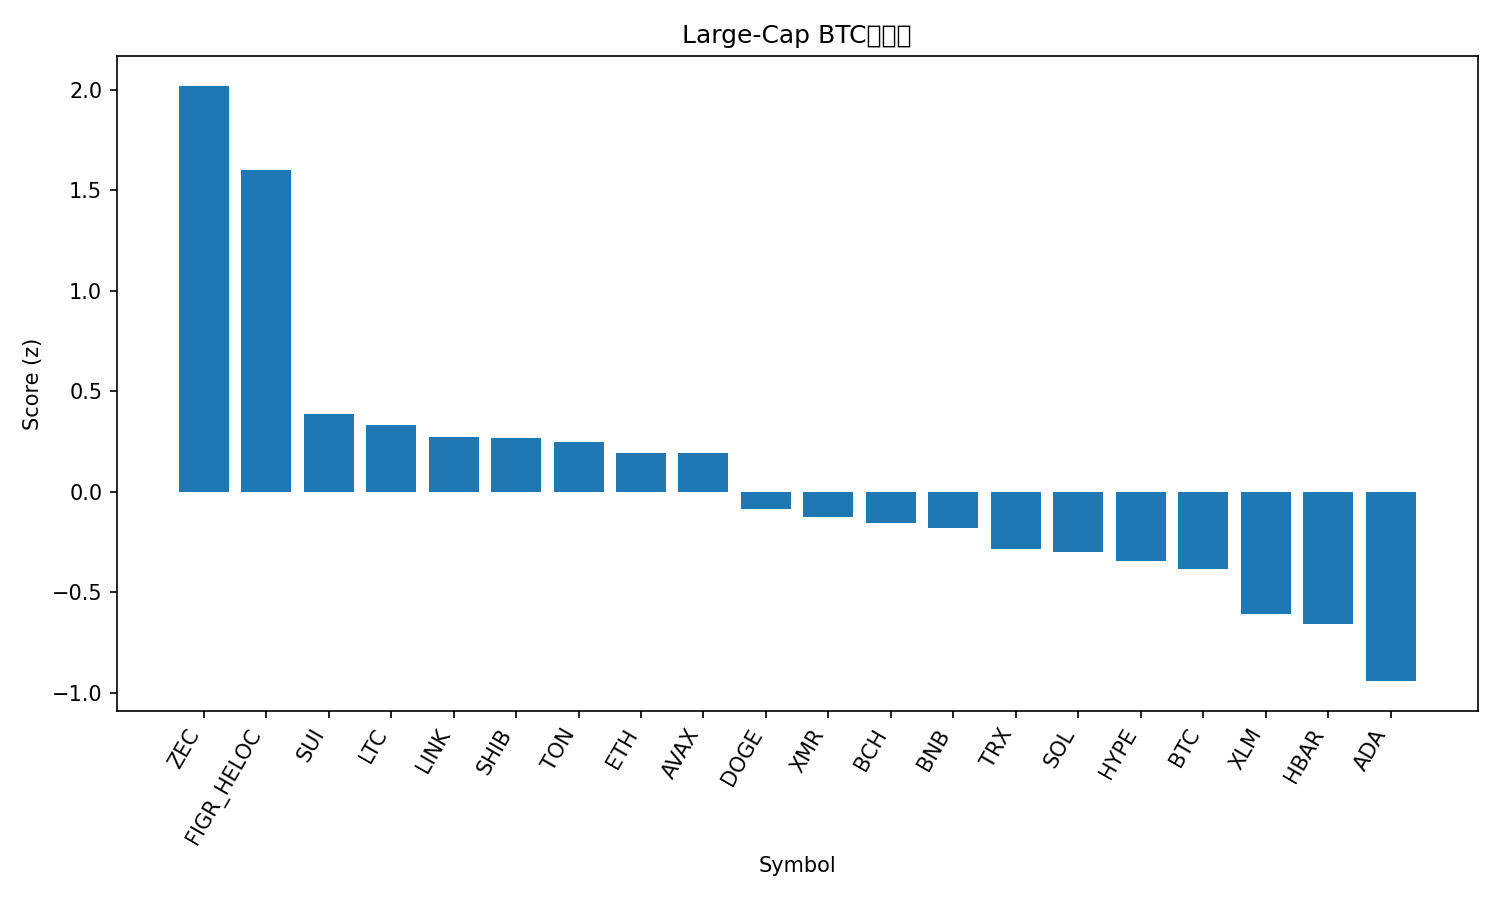

Source data for this figure (header and first rows):
rank, name, symbol, price_btc, price_usd, pct_1h_btc, pct_24h_btc, pct_7d_btc, market_cap_rank, market_cap_usd, volume_usd, score
1, Zcash, ZEC, 0.003802, 419.1, 0.212, 9.253, 54.93, 32, 6863817826, 1278013889, 2.02
2, Figure Heloc, FIGR_HELOC, 9.52e-06, 1.05, 0.4019, 0.6513, 113.8, 13, 14059879701, 91602788, 1.6
3, Sui, SUI, 2.161e-05, 2.38, 0.211, 1.058, -4.479, 25, 8755548683, 567798631, 0.3858
4, Litecoin, LTC, 0.0009015, 99.38, 0.03788, 3.926, 4.443, 30, 7599386007, 639689510, 0.3311
5, Chainlink, LINK, 0.0001558, 17.18, 0.2125, 0.2764, -3.618, 16, 11962961075, 456650218, 0.2714
6, Shiba Inu, SHIB, 9.2273e-11, 1.017e-05, 0.1468, 1.425, 1.293, 34, 5994239568, 110607836, 0.2675
7, Toncoin, TON, 2.102e-05, 2.32, 0.128, 1.411, 8.538, 35, 5842723044, 183271992, 0.2455
8, Ethereum, ETH, 0.03515, 3876, 0.1833, -0.02926, -0.4277, 2, 467865056063, 16077079209, 0.1935
9, Avalanche, AVAX, 0.0001688, 18.6, 0.07425, 2.589, -3.581, 28, 7937841224, 297113055, 0.1908
10, Dogecoin, DOGE, 1.7e-06, 0.187, 0.1057, 0.2089, -4.035, 9, 28347980626, 892763483, -0.08415
11, Monero, XMR, 0.003089, 340.6, -0.06986, 3.312, 2.756, 33, 6267074947, 150585238, -0.1245
12, Bitcoin Cash, BCH, 0.005028, 554.2, 0.02488, 0.9196, 10.34, 18, 11053510392, 307195911, -0.1539
13, BNB, BNB, 0.009922, 1094, 0.06246, 0.3595, -0.6274, 4, 150610245554, 1231122205, -0.1794
14, TRON, TRX, 2.7e-06, 0.2974, 0.04847, -0.04333, 0.7608, 10, 28144643139, 424300043, -0.2834
15, Solana, SOL, 0.001682, 185.4, 0.09234, -1.004, -2.356, 6, 102423550231, 3201524128, -0.301
16, Hyperliquid, HYPE, 0.0004004, 44.14, -0.09106, 2.164, 8.154, 17, 11947089844, 437428895, -0.343
17, Bitcoin, BTC, 1.0, 110252, 0.0, 0.0, 0.0, 1, 2198328352623, 28695491019, -0.3831
18, Stellar, XLM, 2.77e-06, 0.3058, -0.05589, 0.2689, -5.446, 20, 9795852484, 132417134, -0.6064
19, Hedera, HBAR, 1.82e-06, 0.2002, -0.2298, 2.707, 16.97, 27, 8499407859, 350048026, -0.6552
20, Cardano, ADA, 5.54e-06, 0.6108, -0.1566, 0.2062, -5.794, 11, 22340909674, 535586998, -0.9416
21, XRP, XRP, 2.267e-05, 2.5, -0.2567, -1.514, -2.536, 5, 150165049385, 2172507821, -1.512
